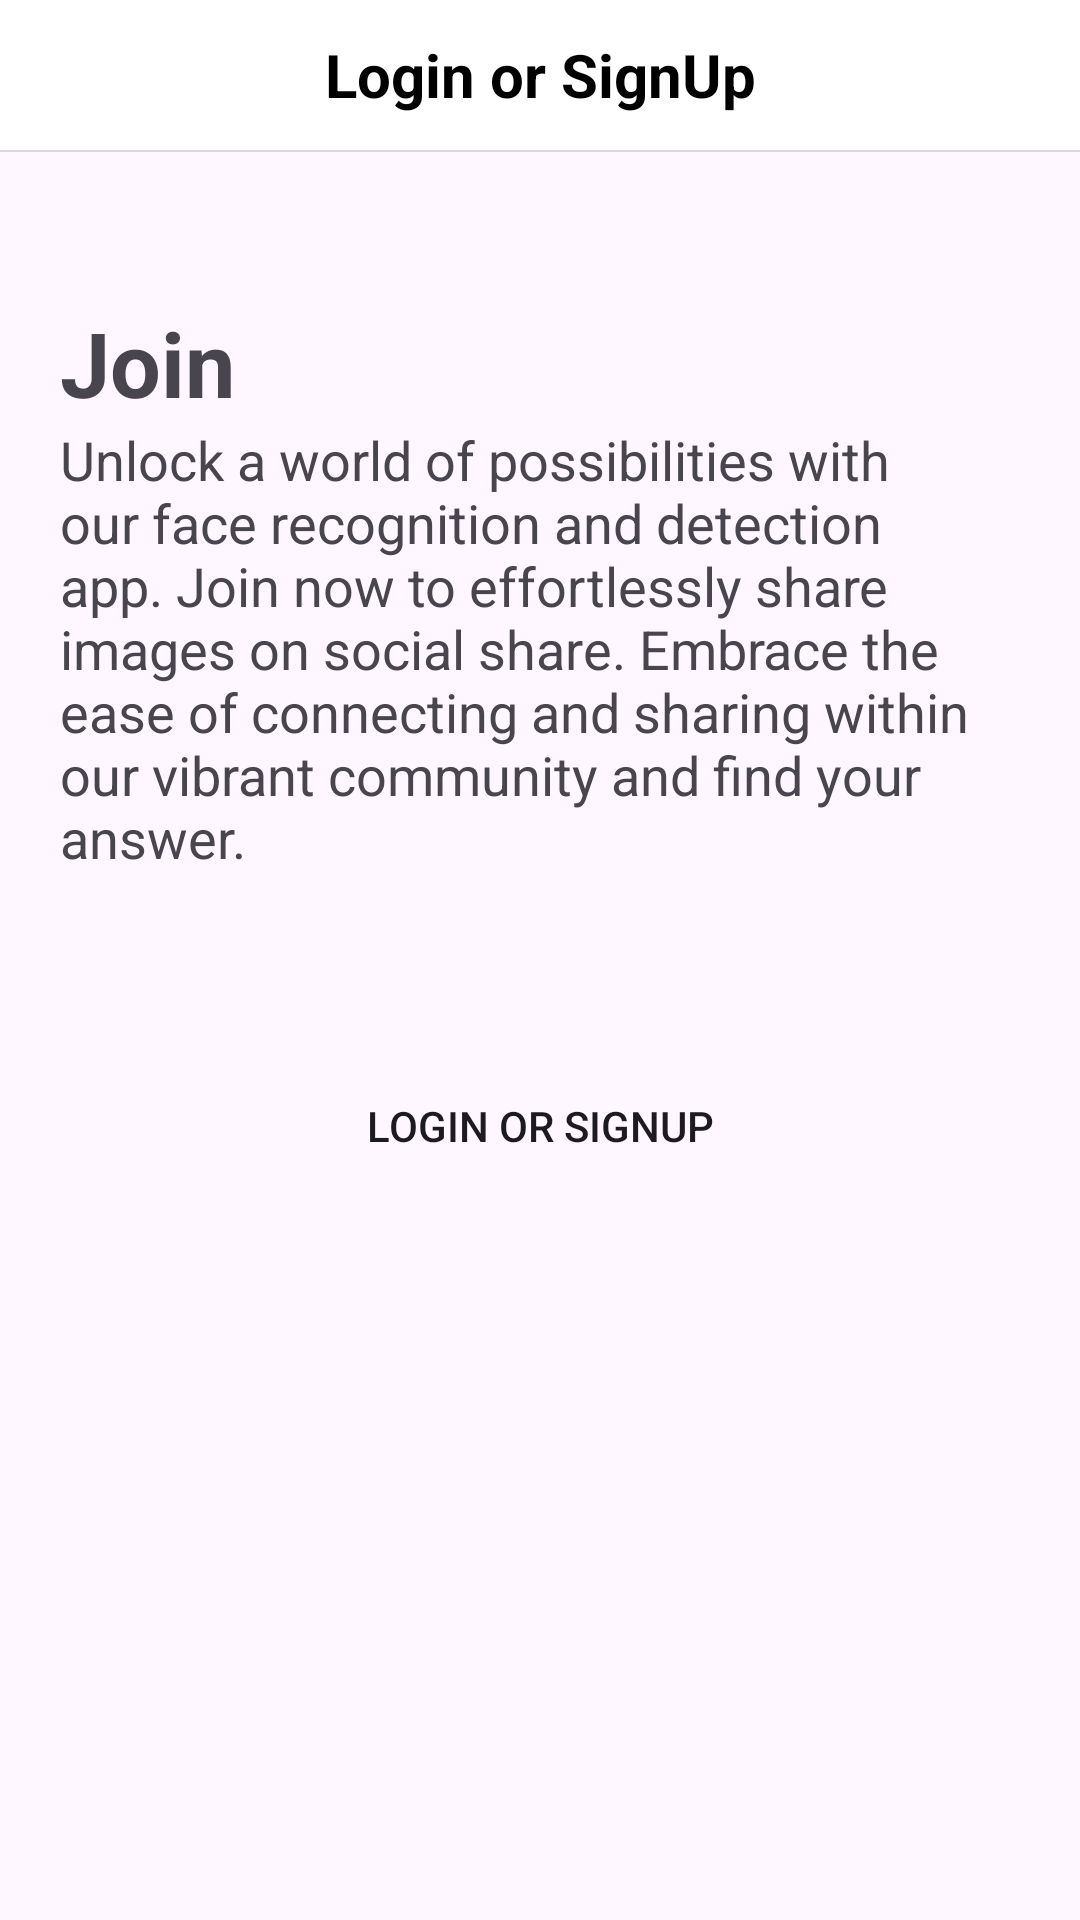

Write the Android layout XML for this screen, with the resource values it uses.
<!-- AndroidManifest.xml: application theme Theme.FaceRecognition20 -->
<!-- res/layout/fragment_redirect_to_login.xml -->
<?xml version="1.0" encoding="utf-8"?>
<RelativeLayout xmlns:android="http://schemas.android.com/apk/res/android"
    xmlns:tools="http://schemas.android.com/tools"
    android:layout_width="match_parent"
    android:layout_height="match_parent"
    tools:context=".Fragments.RedirectToLoginFragment">


    <androidx.appcompat.widget.Toolbar
        android:id="@+id/signUpToolbar"
        android:layout_width="match_parent"
        android:layout_height="50dp"
        android:layout_alignParentTop="true"
        android:background="@color/white"
        android:elevation="8dp"
        android:theme="@style/ThemeOverlay.AppCompat.ActionBar">


        <TextView
            android:layout_width="wrap_content"
            android:layout_height="wrap_content"
            android:layout_gravity="center"
            android:text="Login or SignUp"
            android:id="@+id/post"
            android:textColor="@color/black"
            android:textSize="20dp"
            android:textStyle="bold" />

    </androidx.appcompat.widget.Toolbar>

    <View
        android:layout_width="match_parent"
        android:layout_height="0.8dp"
        android:id="@+id/separator"
        android:layout_below="@id/signUpToolbar"
        android:background="@color/light_white" />

    <LinearLayout
        android:layout_width="match_parent"
        android:layout_height="wrap_content"
        android:layout_below="@+id/separator"
        android:orientation="vertical">

        <TextView
            android:layout_width="match_parent"
            android:layout_height="wrap_content"
            android:textStyle="bold"
            android:textSize="30dp"
            android:text="Join"
            android:layout_marginStart="20dp"
            android:layout_marginTop="50dp"/>

        <TextView
            android:layout_width="match_parent"
            android:layout_height="wrap_content"
            android:textSize="18dp"
            android:layout_marginStart="20dp"
            android:layout_marginEnd="20dp"
            android:text="Unlock a world of possibilities with our face recognition and detection app. Join now to effortlessly share images on social share. Embrace the ease of connecting and sharing within our vibrant community and find your answer. "/>

        <Button
            android:layout_width="match_parent"
            android:layout_height="wrap_content"
            android:id="@+id/redirectLoginButton"
            android:layout_marginStart="20dp"
            android:layout_marginEnd="20dp"
            android:layout_marginTop="60dp"
            android:background="@drawable/rounded_square_button"
            android:text="Login or SignUp"/>


    </LinearLayout>

</RelativeLayout>
<!-- resources referenced by this layout -->
<resources>
  <color name="black">#FF000000</color>
  <color name="light_white">#A4C8C4C4</color>
  <color name="white">#FFFFFFFF</color>
  <!-- drawable rounded_square_button (drawable) -->
  <shape xmlns:android="http://schemas.android.com/apk/res/android">
      <corners android:radius="5dp"/> 
  </shape>
  <style name="Theme.FaceRecognition20" parent="Base.Theme.FaceRecognition20" />
  <style name="Base.Theme.FaceRecognition20" parent="Theme.Material3.DayNight.NoActionBar">
          
          
      </style>
</resources>
